Labelled photos from "DataBase", an image-classification folder in SouchonTheo/DB_App_profond. The possible labels are: desert, foret, foret fleurie, jungle, marais, montagne enneigee, montagne enneigée, ocean, plain, savane, taiga.

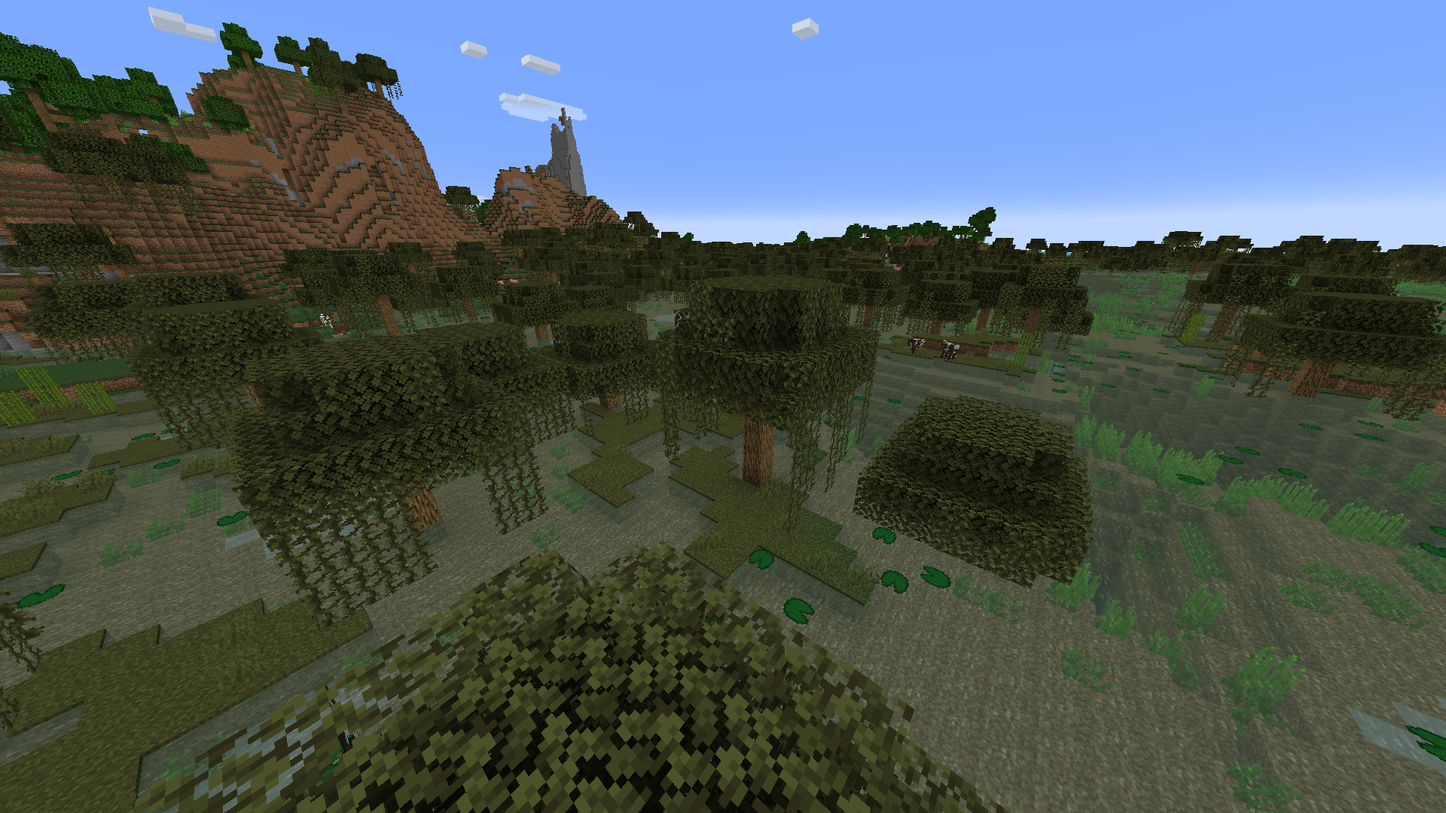
Label: marais

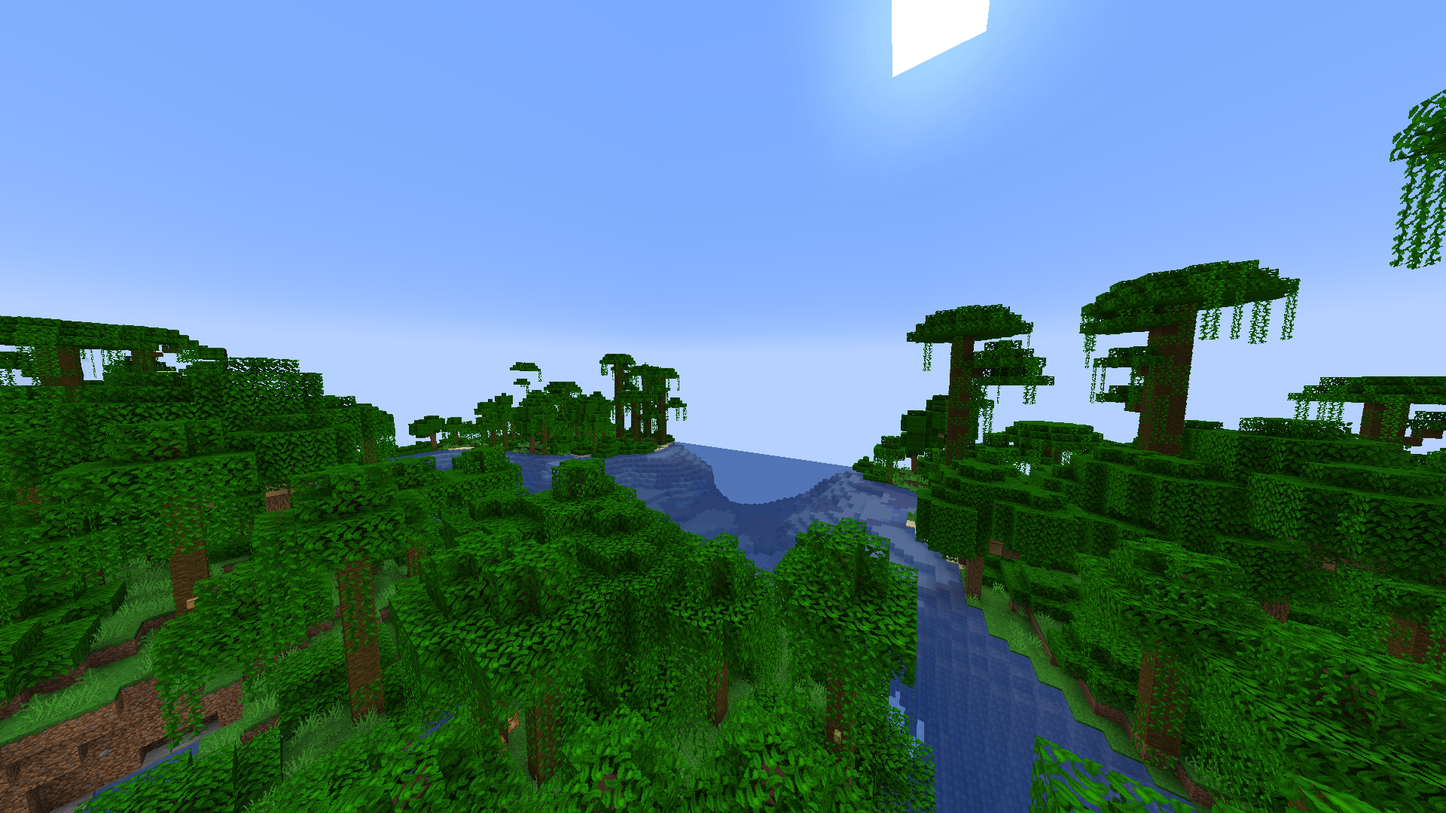
Label: jungle

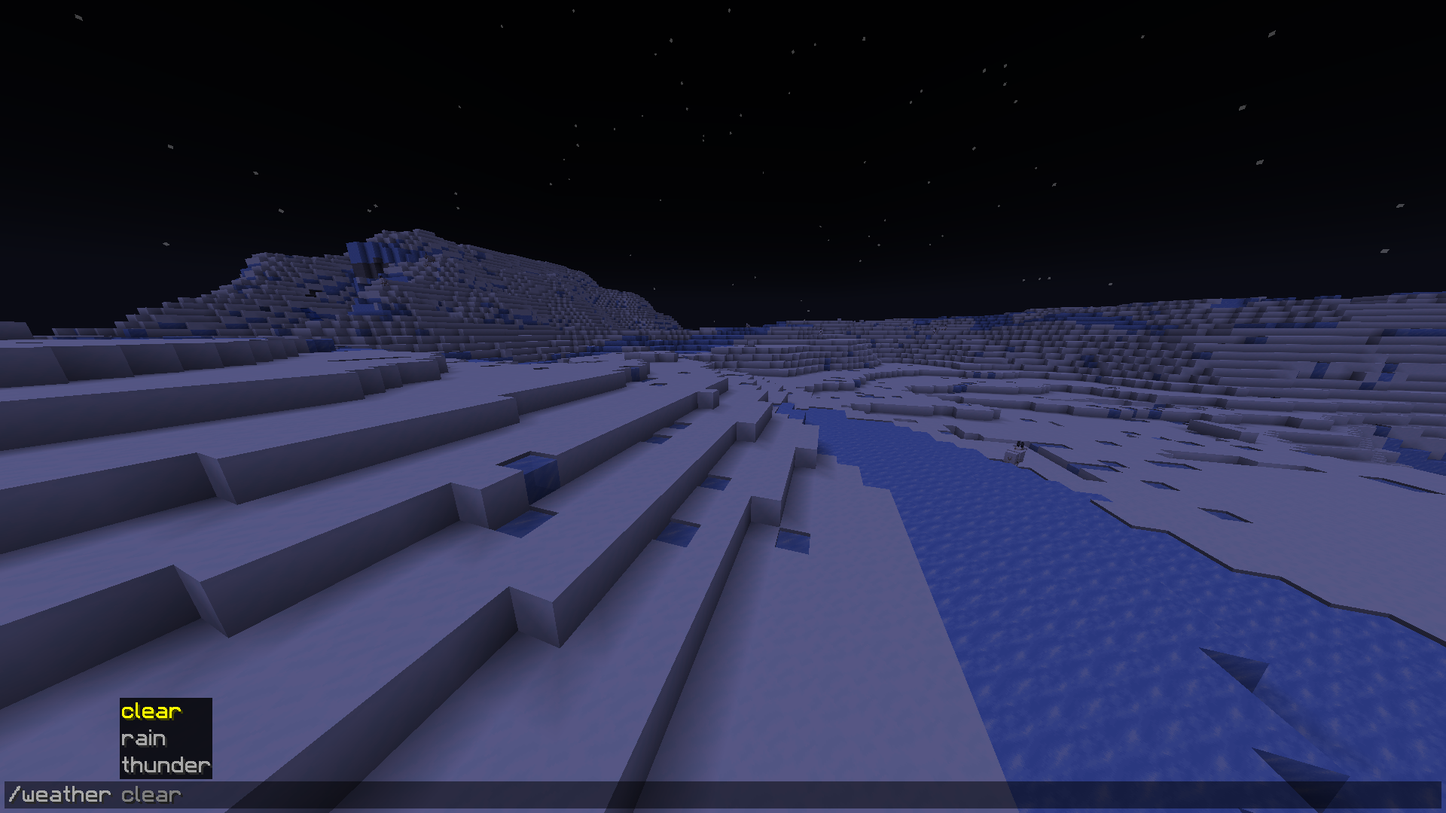
Label: montagne enneigée

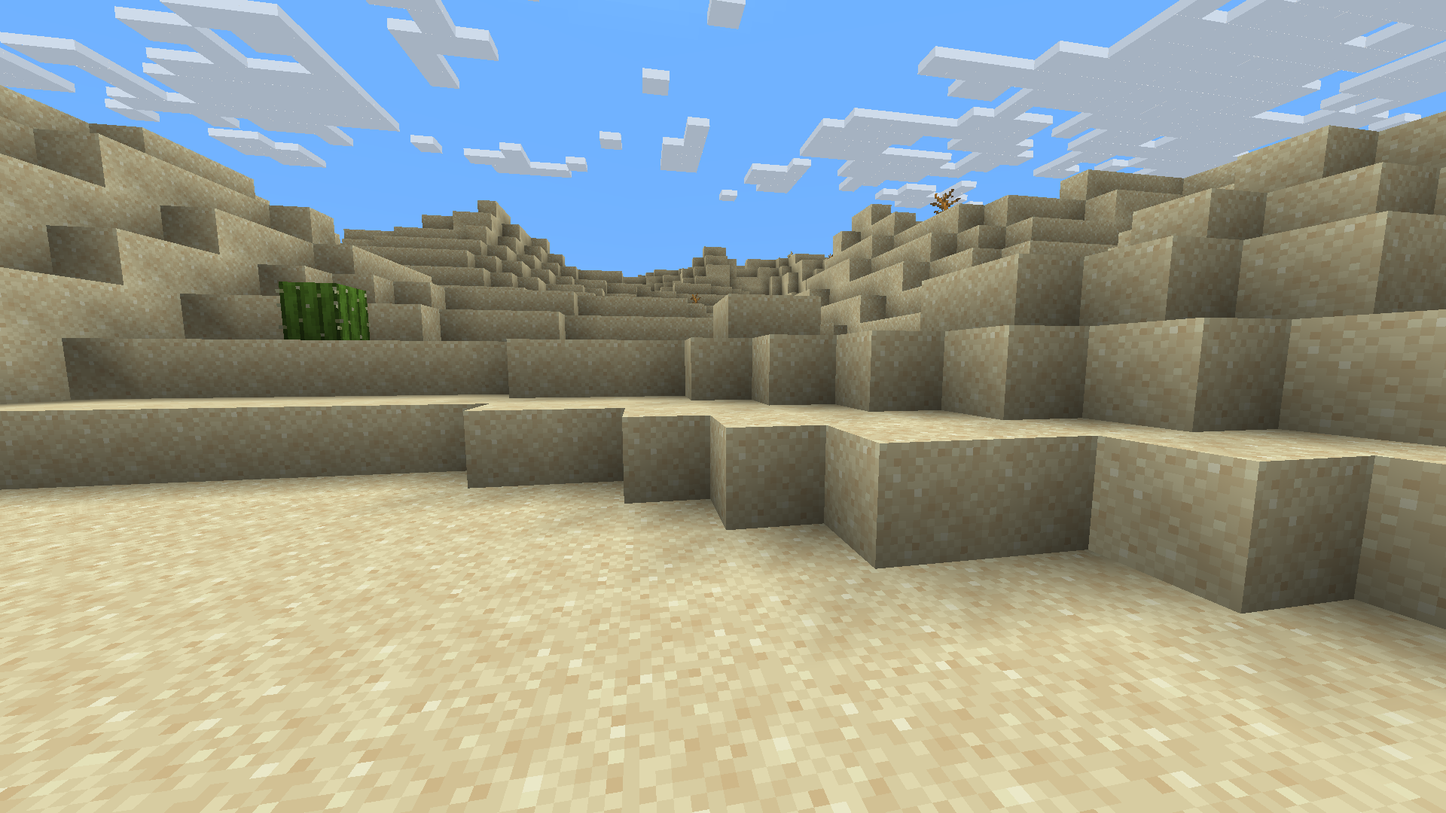
Label: desert

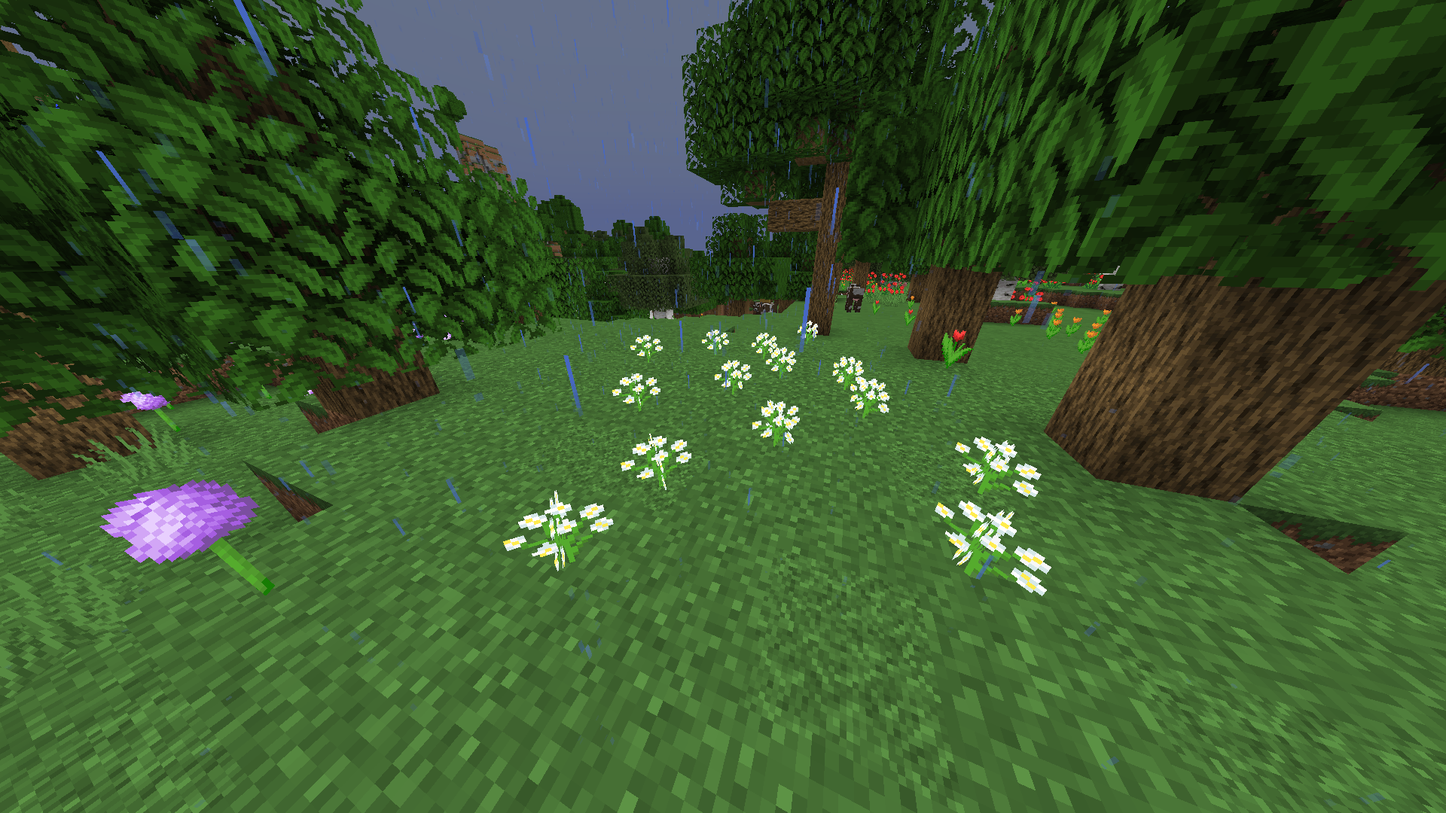
Label: foret fleurie

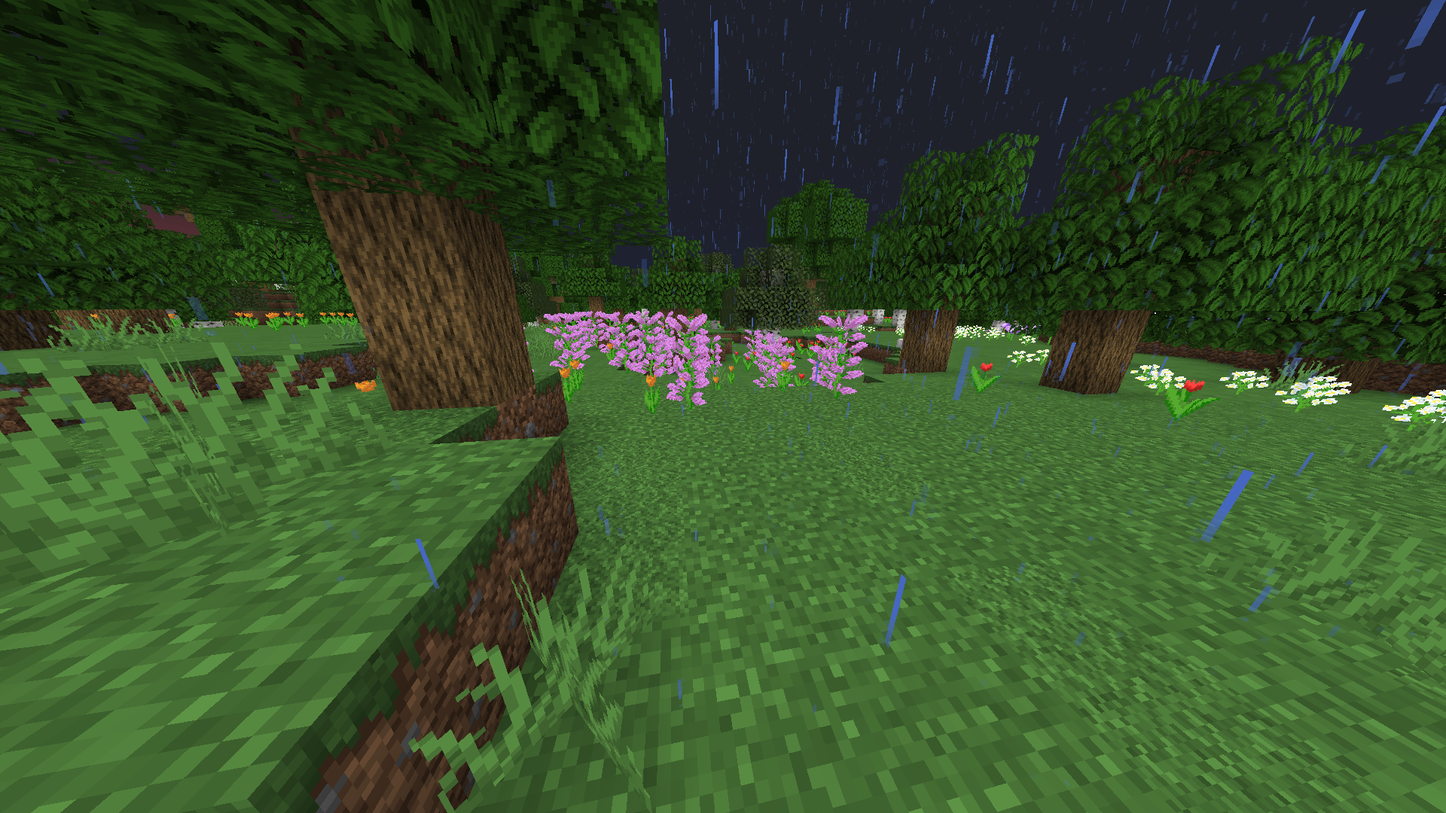
Label: foret fleurie
